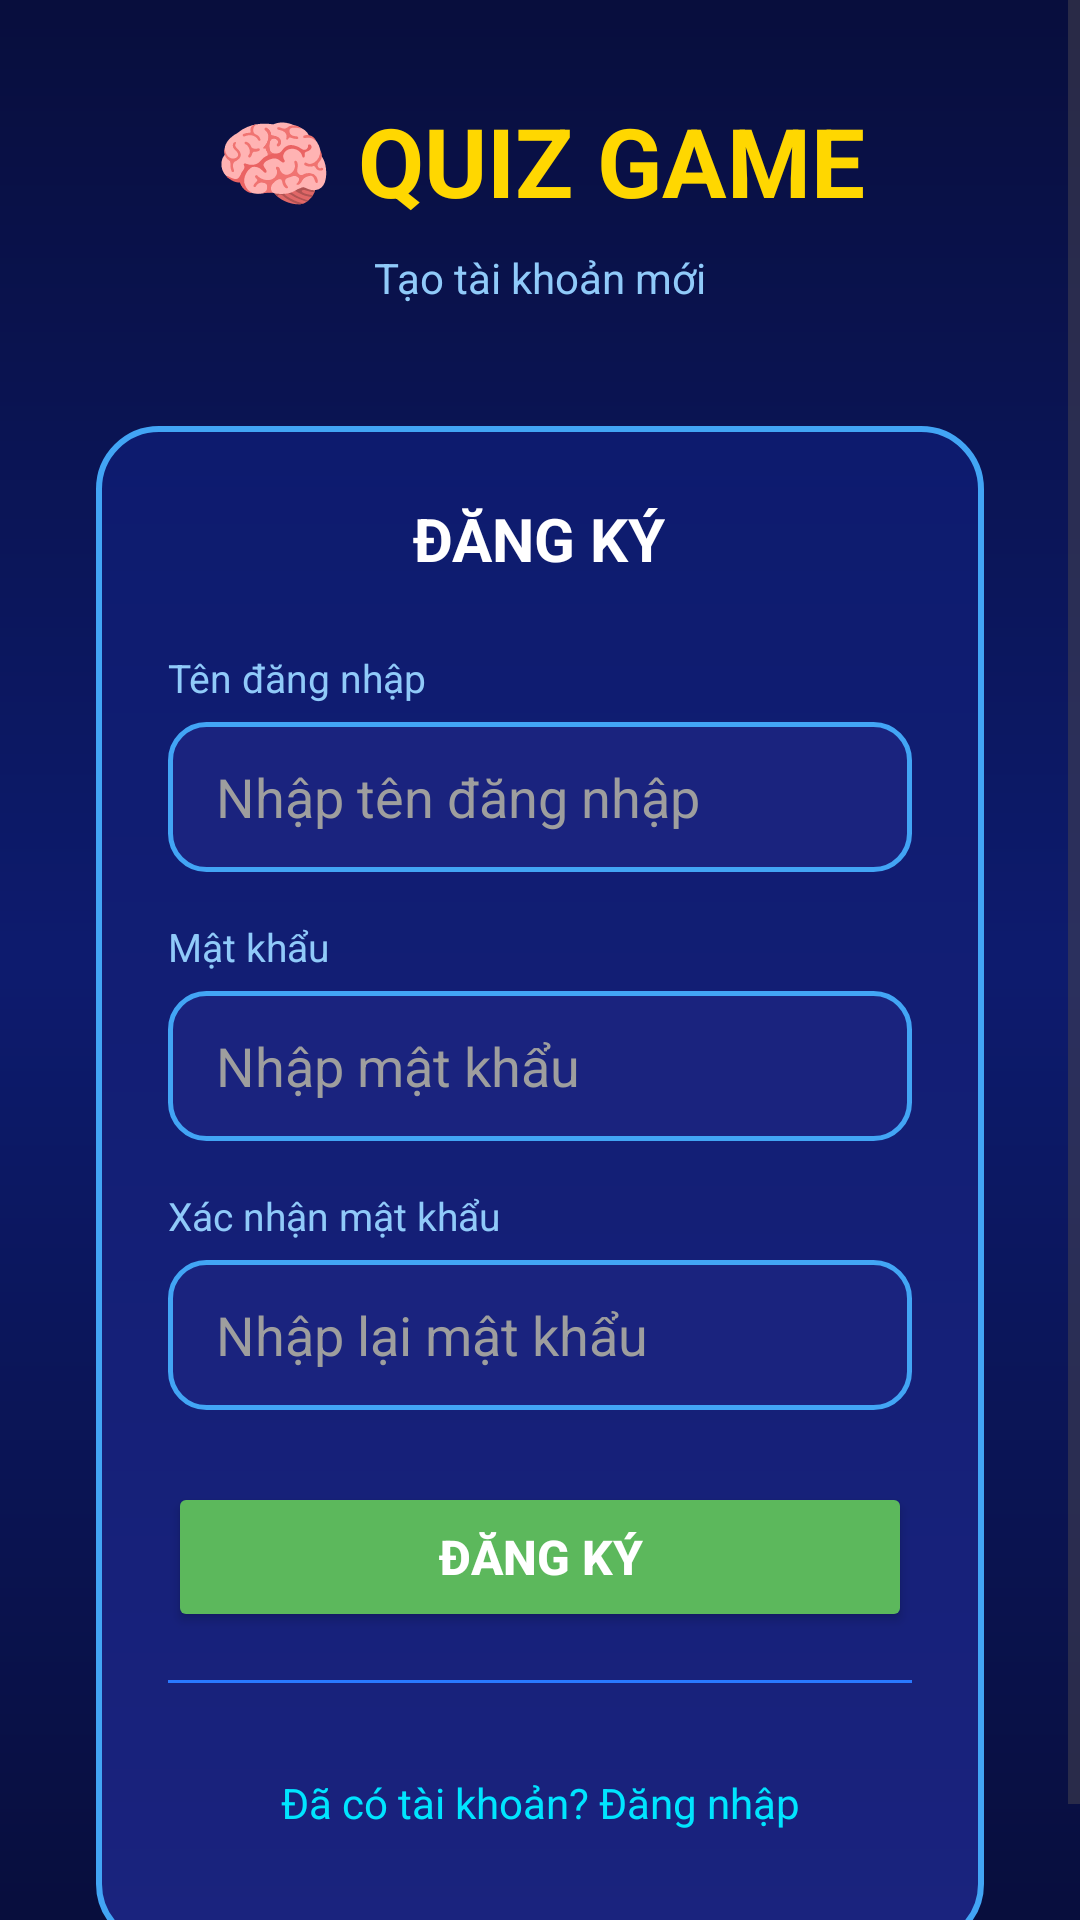

Android layout source for this screen:
<!-- AndroidManifest.xml: application theme Theme.BTL -->
<!-- res/layout/activity_register.xml -->
<?xml version="1.0" encoding="utf-8"?>
<ScrollView xmlns:android="http://schemas.android.com/apk/res/android"
    android:layout_width="match_parent"
    android:layout_height="match_parent"
    android:background="@drawable/bg_gradient_main"
    android:fillViewport="true">

    <LinearLayout
        android:layout_width="match_parent"
        android:layout_height="wrap_content"
        android:orientation="vertical"
        android:gravity="center"
        android:padding="32dp">

        <TextView
            android:layout_width="wrap_content"
            android:layout_height="wrap_content"
            android:text="@string/app_title_emoji"
            android:textSize="32sp"
            android:textStyle="bold"
            android:textColor="#FFD700"
            android:layout_marginBottom="8dp"/>

        <TextView
            android:layout_width="wrap_content"
            android:layout_height="wrap_content"
            android:text="@string/subtitle_create_account"
            android:textSize="14sp"
            android:textColor="#90CAF9"
            android:layout_marginBottom="40dp"/>

        <LinearLayout
            android:layout_width="match_parent"
            android:layout_height="wrap_content"
            android:orientation="vertical"
            android:background="@drawable/bg_dialog"
            android:padding="24dp">

            <TextView
                android:layout_width="wrap_content"
                android:layout_height="wrap_content"
                android:text="@string/register"
                android:textSize="20sp"
                android:textStyle="bold"
                android:textColor="@color/white"
                android:layout_gravity="center"
                android:layout_marginBottom="24dp"/>

            <TextView
                android:layout_width="wrap_content"
                android:layout_height="wrap_content"
                android:text="@string/username"
                android:textColor="#90CAF9"
                android:textSize="13sp"
                android:layout_marginBottom="6dp"/>

            <EditText
                android:id="@+id/etUsername"
                android:layout_width="match_parent"
                android:layout_height="50dp"
                android:background="@drawable/bg_login_input"
                android:textColor="@color/white"
                android:textColorHint="#9E9E9E"
                android:hint="@string/hint_username"
                android:inputType="text"
                android:autofillHints="username"
                android:paddingStart="16dp"
                android:paddingEnd="16dp"
                android:layout_marginBottom="16dp"/>

            <TextView
                android:layout_width="wrap_content"
                android:layout_height="wrap_content"
                android:text="@string/password"
                android:textColor="#90CAF9"
                android:textSize="13sp"
                android:layout_marginBottom="6dp"/>

            <EditText
                android:id="@+id/etPassword"
                android:layout_width="match_parent"
                android:layout_height="50dp"
                android:background="@drawable/bg_login_input"
                android:textColor="@color/white"
                android:textColorHint="#9E9E9E"
                android:hint="@string/hint_password"
                android:inputType="textPassword"
                android:autofillHints="password"
                android:paddingStart="16dp"
                android:paddingEnd="16dp"
                android:layout_marginBottom="16dp"/>

            <TextView
                android:layout_width="wrap_content"
                android:layout_height="wrap_content"
                android:text="@string/confirm_password"
                android:textColor="#90CAF9"
                android:textSize="13sp"
                android:layout_marginBottom="6dp"/>

            <EditText
                android:id="@+id/etConfirmPassword"
                android:layout_width="match_parent"
                android:layout_height="50dp"
                android:background="@drawable/bg_login_input"
                android:textColor="@color/white"
                android:textColorHint="#9E9E9E"
                android:hint="@string/hint_confirm_password"
                android:inputType="textPassword"
                android:autofillHints="password"
                android:paddingStart="16dp"
                android:paddingEnd="16dp"
                android:layout_marginBottom="24dp"/>

            <TextView
                android:id="@+id/tvError"
                android:layout_width="wrap_content"
                android:layout_height="wrap_content"
                android:textColor="#F44336"
                android:textSize="13sp"
                android:layout_gravity="center"
                android:layout_marginBottom="12dp"
                android:visibility="gone"
                android:text="@string/error_placeholder"/>

            <Button
                android:id="@+id/btnRegister"
                android:layout_width="match_parent"
                android:layout_height="50dp"
                android:text="@string/register"
                android:textColor="@color/white"
                android:textStyle="bold"
                android:textSize="16sp"
                android:backgroundTint="@color/colorButtonGreen"
                android:layout_marginBottom="16dp"/>

            <View
                android:layout_width="match_parent"
                android:layout_height="1dp"
                android:background="#2979FF"
                android:layout_marginBottom="16dp"/>

            <TextView
                android:id="@+id/tvGoLogin"
                android:layout_width="match_parent"
                android:layout_height="48dp"
                android:text="@string/have_account"
                android:textColor="#00E5FF"
                android:textSize="14sp"
                android:gravity="center"
                android:clickable="true"
                android:focusable="true"/>
        </LinearLayout>
    </LinearLayout>
</ScrollView>
<!-- resources referenced by this layout -->
<resources>
  <color name="colorButtonGreen">#5CB85C</color>
  <color name="white">#FFFFFFFF</color>
  <!-- drawable bg_dialog (drawable) -->
  <?xml version="1.0" encoding="utf-8"?>
  <shape xmlns:android="http://schemas.android.com/apk/res/android"
      android:shape="rectangle">
      <gradient
          android:startColor="#0D1B6E"
          android:endColor="#1A237E"
          android:angle="270"/>
      <corners android:radius="20dp"/>
      <stroke
          android:width="2dp"
          android:color="#42A5F5"/>
  </shape>
  <!-- drawable bg_gradient_main (drawable) -->
  <?xml version="1.0" encoding="utf-8"?>
  <shape xmlns:android="http://schemas.android.com/apk/res/android">
      <gradient
          android:startColor="#080E3D"
          android:centerColor="#0D1B6E"
          android:endColor="#080E3D"
          android:angle="270"
          android:type="linear"/>
  </shape>
  <!-- drawable bg_login_input (drawable) -->
  <?xml version="1.0" encoding="utf-8"?>
  <shape xmlns:android="http://schemas.android.com/apk/res/android"
      android:shape="rectangle">
      <solid android:color="#1A237E"/>
      <corners android:radius="12dp"/>
      <stroke
          android:width="1.5dp"
          android:color="#42A5F5"/>
  </shape>
  <string name="app_title_emoji">🧠 QUIZ GAME</string>
  <string name="confirm_password">Xác nhận mật khẩu</string>
  <string name="error_placeholder"> </string>
  <string name="have_account">Đã có tài khoản? Đăng nhập</string>
  <string name="hint_confirm_password">Nhập lại mật khẩu</string>
  <string name="hint_password">Nhập mật khẩu</string>
  <string name="hint_username">Nhập tên đăng nhập</string>
  <string name="password">Mật khẩu</string>
  <string name="register">ĐĂNG KÝ</string>
  <string name="subtitle_create_account">Tạo tài khoản mới</string>
  <string name="username">Tên đăng nhập</string>
  <style name="Theme.BTL" parent="Base.Theme.BTL" />
  <style name="Base.Theme.BTL" parent="Theme.Material3.DayNight.NoActionBar">
          <item name="colorPrimary">@color/colorPrimary</item>
          <item name="colorPrimaryDark">@color/colorPrimaryDark</item>
          <item name="colorAccent">@color/colorAccent</item>
          <item name="android:windowBackground">@color/bg_dark_blue</item>
      </style>
  <color name="colorPrimary">#0D1B6E</color>
  <color name="colorPrimaryDark">#060D3A</color>
  <color name="colorAccent">#00E5FF</color>
  <color name="bg_dark_blue">#080E3D</color>
</resources>
